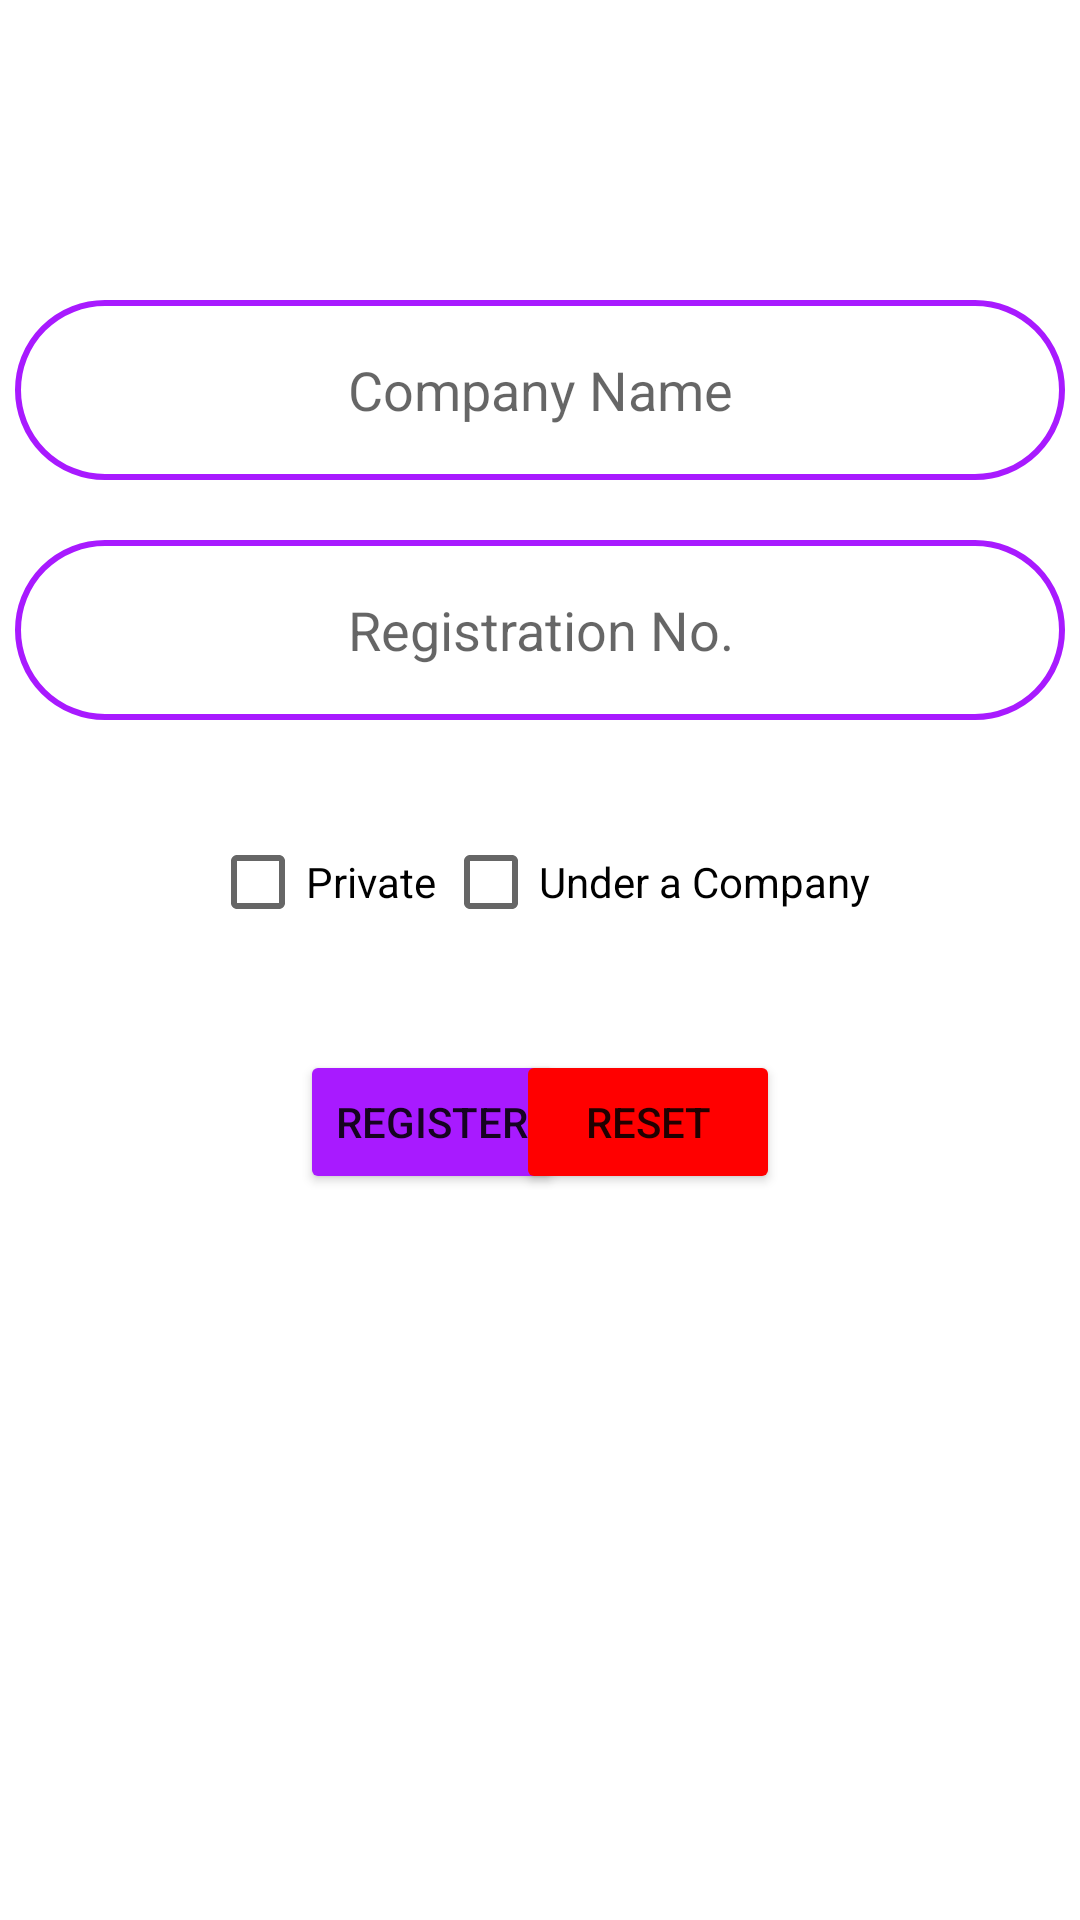

Android layout source for this screen:
<!-- AndroidManifest.xml: application theme Theme.MoTow -->
<!-- res/layout/activity_edit_company.xml -->
<?xml version="1.0" encoding="utf-8"?>
<androidx.constraintlayout.widget.ConstraintLayout
    xmlns:android="http://schemas.android.com/apk/res/android"
    xmlns:app="http://schemas.android.com/apk/res-auto"
    xmlns:tools="http://schemas.android.com/tools"
    android:layout_width="match_parent"
    android:layout_height="match_parent"
    tools:context=".EditCompanyActivity">

    <ImageView
        android:id="@+id/back_btn"
        android:layout_width="wrap_content"
        android:layout_height="wrap_content"
        android:src="@drawable/baseline_arrow_back_ios_24"
        app:layout_constraintStart_toStartOf="parent"
        app:layout_constraintTop_toTopOf="parent"
        android:layout_marginTop="30dp"
        android:layout_marginLeft="30dp"/>

    <EditText
        android:id="@+id/reg_company"
        android:layout_width="350dp"
        android:layout_height="60dp"
        android:layout_centerHorizontal="true"
        android:layout_marginTop="100dp"
        android:background="@drawable/lavender_border"
        android:hint="Company Name"
        android:padding="8dp"
        android:textAlignment="center"
        app:layout_constraintEnd_toEndOf="parent"
        app:layout_constraintStart_toStartOf="parent"
        app:layout_constraintTop_toTopOf="parent" />

    <EditText
        android:id="@+id/reg_regNum"
        android:layout_width="350dp"
        android:layout_height="60dp"
        android:layout_centerHorizontal="true"
        android:layout_marginTop="180dp"
        android:background="@drawable/lavender_border"
        android:hint="Registration No."
        android:padding="8dp"
        android:textAlignment="center"
        app:layout_constraintEnd_toEndOf="parent"
        app:layout_constraintStart_toStartOf="parent"
        app:layout_constraintTop_toTopOf="parent" />

    <CheckBox
        android:id="@+id/private_cbox"
        android:layout_width="wrap_content"
        android:layout_height="wrap_content"
        android:text="Private"
        app:layout_constraintStart_toStartOf="parent"
        app:layout_constraintTop_toBottomOf="@+id/reg_regNum"
        android:layout_marginTop="30dp"
        android:layout_marginLeft="70dp"/>

    <CheckBox
        android:id="@+id/company_cbox"
        android:layout_width="wrap_content"
        android:layout_height="wrap_content"
        android:text="Under a Company"
        app:layout_constraintTop_toBottomOf="@+id/reg_regNum"
        app:layout_constraintEnd_toEndOf="parent"
        android:layout_marginTop="30dp"
        android:layout_marginRight="70dp"/>

    <Button
        android:id="@+id/register_btn"
        android:layout_width="wrap_content"
        android:layout_height="wrap_content"
        android:text="Register"
        android:layout_marginLeft="100dp"
        android:layout_marginTop="350dp"
        android:backgroundTint="@color/purple_200"
        app:layout_constraintStart_toStartOf="parent"
        app:layout_constraintTop_toTopOf="parent"/>
    <Button
        android:id="@+id/reset_btn"
        android:layout_width="wrap_content"
        android:layout_height="wrap_content"
        android:text="Reset"
        android:layout_marginRight="100dp"
        android:layout_marginTop="350dp"
        android:backgroundTint="@color/red"
        app:layout_constraintEnd_toEndOf="parent"
        app:layout_constraintTop_toTopOf="parent"/>
</androidx.constraintlayout.widget.ConstraintLayout>
<!-- resources referenced by this layout -->
<resources>
  <color name="purple_200">#A81AFF</color>
  <color name="red">#FF0000</color>
  <!-- drawable lavender_border (drawable) -->
  <?xml version="1.0" encoding="utf-8"?>
  <shape xmlns:android="http://schemas.android.com/apk/res/android"
      android:shape="rectangle">
      <corners android:radius="200dp" />
      <stroke
          android:width="2dp"
          android:color="@color/purple_200" />
      <solid android:color="@color/white" />
  </shape>
  <style name="Theme.MoTow" parent="Theme.MaterialComponents.Light.NoActionBar">
          
          <item name="colorPrimary">@color/lavender</item>
          <item name="colorPrimaryVariant">@color/lavender</item>
          <item name="colorOnPrimary">@color/white</item>
          
          <item name="colorSecondary">@color/teal_200</item>
          <item name="colorSecondaryVariant">@color/teal_700</item>
          <item name="colorOnSecondary">@color/black</item>
          
          <item name="android:statusBarColor">?attr/colorPrimaryVariant</item>
          
      </style>
  <color name="white">#FFFFFFFF</color>
  <color name="lavender">#8692f7</color>
  <color name="teal_200">#FF6200EE</color>
  <color name="teal_700">#FF3700B3</color>
  <color name="black">#FF000000</color>
</resources>
